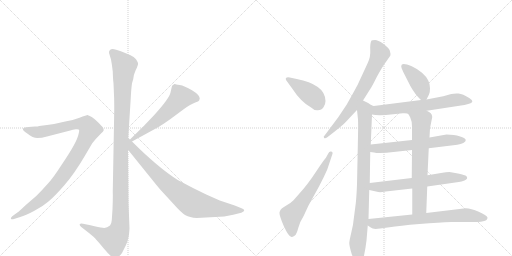
t = 0.00 s
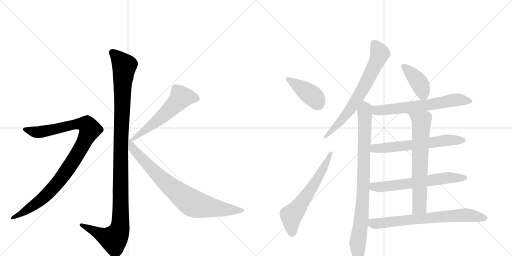
t = 2.32 s
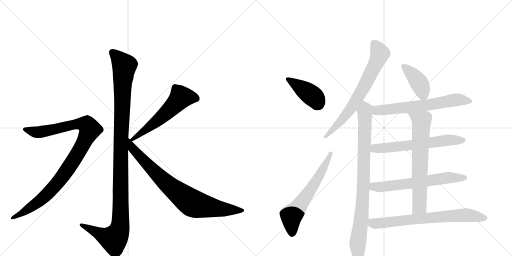
t = 4.63 s
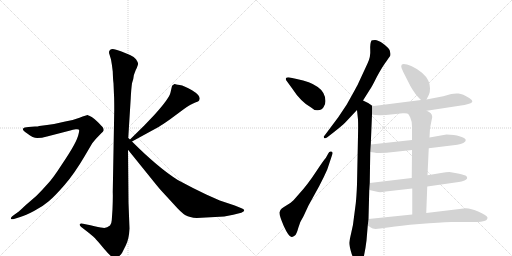
t = 6.95 s
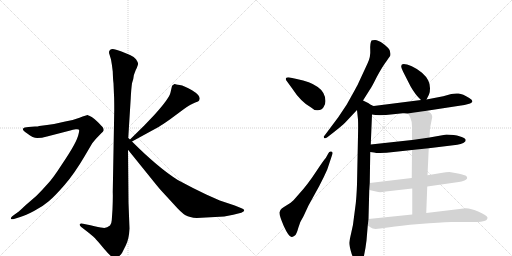
t = 9.26 s
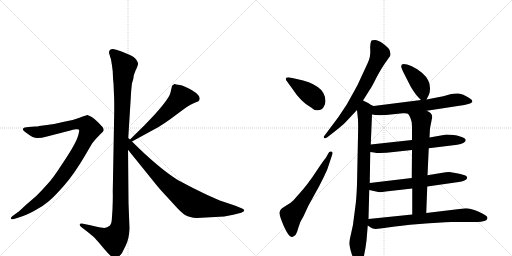
t = 11.58 s

The animated SVG that drew these frames (rendered in a browser with its animation timeline set to each time). Animation: 14 CSS @keyframes rules; one cycle of 11.58 s.

<svg version="1.1" viewBox="0 0 2048 1024" xmlns="http://www.w3.org/2000/svg">
  <g stroke="lightgray" stroke-dasharray="1,1" stroke-width="1" transform="scale(4, 4)">
    <line x1="0" y1="0" x2="256" y2="256"></line>
    <line x1="256" y1="0" x2="0" y2="256"></line>
    <line x1="128" y1="0" x2="128" y2="256"></line>
    <line x1="0" y1="128" x2="256" y2="128"></line>
    <line x1="256" y1="0" x2="512" y2="256"></line>
    <line x1="512" y1="0" x2="256" y2="256"></line>
    <line x1="384" y1="0" x2="384" y2="256"></line>
    <line x1="256" y1="128" x2="512" y2="128"></line>
  </g>
<g transform="scale(1, -1) translate(0, -850)">
   <style type="text/css">
    @keyframes keyframes0 {
      from {
       stroke: black;
       stroke-dashoffset: 1170;
       stroke-width: 128;
       }
       79% {
       animation-timing-function: step-end;
       stroke: black;
       stroke-dashoffset: 0;
       stroke-width: 128;
       }
       to {
       stroke: black;
       stroke-width: 1024;
       }
       }
       #make-me-a-hanzi-animation-0 {
         animation: keyframes0 1.202148s both;
         animation-delay: 0.000000s;
         animation-timing-function: linear;
       }
    @keyframes keyframes1 {
      from {
       stroke: black;
       stroke-dashoffset: 1010;
       stroke-width: 128;
       }
       77% {
       animation-timing-function: step-end;
       stroke: black;
       stroke-dashoffset: 0;
       stroke-width: 128;
       }
       to {
       stroke: black;
       stroke-width: 1024;
       }
       }
       #make-me-a-hanzi-animation-1 {
         animation: keyframes1 1.071940s both;
         animation-delay: 1.202148s;
         animation-timing-function: linear;
       }
    @keyframes keyframes2 {
      from {
       stroke: black;
       stroke-dashoffset: 575;
       stroke-width: 128;
       }
       65% {
       animation-timing-function: step-end;
       stroke: black;
       stroke-dashoffset: 0;
       stroke-width: 128;
       }
       to {
       stroke: black;
       stroke-width: 1024;
       }
       }
       #make-me-a-hanzi-animation-2 {
         animation: keyframes2 0.717936s both;
         animation-delay: 2.274089s;
         animation-timing-function: linear;
       }
    @keyframes keyframes3 {
      from {
       stroke: black;
       stroke-dashoffset: 812;
       stroke-width: 128;
       }
       73% {
       animation-timing-function: step-end;
       stroke: black;
       stroke-dashoffset: 0;
       stroke-width: 128;
       }
       to {
       stroke: black;
       stroke-width: 1024;
       }
       }
       #make-me-a-hanzi-animation-3 {
         animation: keyframes3 0.910807s both;
         animation-delay: 2.992025s;
         animation-timing-function: linear;
       }
    @keyframes keyframes4 {
      from {
       stroke: black;
       stroke-dashoffset: 414;
       stroke-width: 128;
       }
       57% {
       animation-timing-function: step-end;
       stroke: black;
       stroke-dashoffset: 0;
       stroke-width: 128;
       }
       to {
       stroke: black;
       stroke-width: 1024;
       }
       }
       #make-me-a-hanzi-animation-4 {
         animation: keyframes4 0.586914s both;
         animation-delay: 3.902832s;
         animation-timing-function: linear;
       }
    @keyframes keyframes5 {
      from {
       stroke: black;
       stroke-dashoffset: 624;
       stroke-width: 128;
       }
       67% {
       animation-timing-function: step-end;
       stroke: black;
       stroke-dashoffset: 0;
       stroke-width: 128;
       }
       to {
       stroke: black;
       stroke-width: 1024;
       }
       }
       #make-me-a-hanzi-animation-5 {
         animation: keyframes5 0.757812s both;
         animation-delay: 4.489746s;
         animation-timing-function: linear;
       }
    @keyframes keyframes6 {
      from {
       stroke: black;
       stroke-dashoffset: 708;
       stroke-width: 128;
       }
       70% {
       animation-timing-function: step-end;
       stroke: black;
       stroke-dashoffset: 0;
       stroke-width: 128;
       }
       to {
       stroke: black;
       stroke-width: 1024;
       }
       }
       #make-me-a-hanzi-animation-6 {
         animation: keyframes6 0.826172s both;
         animation-delay: 5.247559s;
         animation-timing-function: linear;
       }
    @keyframes keyframes7 {
      from {
       stroke: black;
       stroke-dashoffset: 889;
       stroke-width: 128;
       }
       74% {
       animation-timing-function: step-end;
       stroke: black;
       stroke-dashoffset: 0;
       stroke-width: 128;
       }
       to {
       stroke: black;
       stroke-width: 1024;
       }
       }
       #make-me-a-hanzi-animation-7 {
         animation: keyframes7 0.973470s both;
         animation-delay: 6.073730s;
         animation-timing-function: linear;
       }
    @keyframes keyframes8 {
      from {
       stroke: black;
       stroke-dashoffset: 407;
       stroke-width: 128;
       }
       57% {
       animation-timing-function: step-end;
       stroke: black;
       stroke-dashoffset: 0;
       stroke-width: 128;
       }
       to {
       stroke: black;
       stroke-width: 1024;
       }
       }
       #make-me-a-hanzi-animation-8 {
         animation: keyframes8 0.581217s both;
         animation-delay: 7.047201s;
         animation-timing-function: linear;
       }
    @keyframes keyframes9 {
      from {
       stroke: black;
       stroke-dashoffset: 652;
       stroke-width: 128;
       }
       68% {
       animation-timing-function: step-end;
       stroke: black;
       stroke-dashoffset: 0;
       stroke-width: 128;
       }
       to {
       stroke: black;
       stroke-width: 1024;
       }
       }
       #make-me-a-hanzi-animation-9 {
         animation: keyframes9 0.780599s both;
         animation-delay: 7.628418s;
         animation-timing-function: linear;
       }
    @keyframes keyframes10 {
      from {
       stroke: black;
       stroke-dashoffset: 629;
       stroke-width: 128;
       }
       67% {
       animation-timing-function: step-end;
       stroke: black;
       stroke-dashoffset: 0;
       stroke-width: 128;
       }
       to {
       stroke: black;
       stroke-width: 1024;
       }
       }
       #make-me-a-hanzi-animation-10 {
         animation: keyframes10 0.761882s both;
         animation-delay: 8.409017s;
         animation-timing-function: linear;
       }
    @keyframes keyframes11 {
      from {
       stroke: black;
       stroke-dashoffset: 634;
       stroke-width: 128;
       }
       67% {
       animation-timing-function: step-end;
       stroke: black;
       stroke-dashoffset: 0;
       stroke-width: 128;
       }
       to {
       stroke: black;
       stroke-width: 1024;
       }
       }
       #make-me-a-hanzi-animation-11 {
         animation: keyframes11 0.765951s both;
         animation-delay: 9.170898s;
         animation-timing-function: linear;
       }
    @keyframes keyframes12 {
      from {
       stroke: black;
       stroke-dashoffset: 679;
       stroke-width: 128;
       }
       69% {
       animation-timing-function: step-end;
       stroke: black;
       stroke-dashoffset: 0;
       stroke-width: 128;
       }
       to {
       stroke: black;
       stroke-width: 1024;
       }
       }
       #make-me-a-hanzi-animation-12 {
         animation: keyframes12 0.802572s both;
         animation-delay: 9.936849s;
         animation-timing-function: linear;
       }
    @keyframes keyframes13 {
      from {
       stroke: black;
       stroke-dashoffset: 721;
       stroke-width: 128;
       }
       70% {
       animation-timing-function: step-end;
       stroke: black;
       stroke-dashoffset: 0;
       stroke-width: 128;
       }
       to {
       stroke: black;
       stroke-width: 1024;
       }
       }
       #make-me-a-hanzi-animation-13 {
         animation: keyframes13 0.836751s both;
         animation-delay: 10.739421s;
         animation-timing-function: linear;
       }
</style>
<path d="M 513 298 L 523 458 Q 525 496 528 517 L 533 534 Q 533 548 543 570 Q 554 592 552 597 Q 551 602 544 613 Q 537 623 520 630 L 486 644 Q 452 658 445 653 Q 441 652 437 646 Q 435 639 438 632 L 444 612 Q 448 591 451 564 Q 452 531 454 517 L 456 469 Q 457 454 457 410 L 451 82 Q 452 65 450 13 L 447 -31 Q 446 -46 440 -52 Q 426 -64 411 -61 Q 397 -59 362 -51 L 332 -45 Q 322 -42 319 -47 Q 317 -52 325 -58 L 356 -82 Q 377 -99 381 -104 Q 386 -109 417 -146 Q 449 -184 460 -184 Q 470 -185 488 -162 L 503 -132 Q 516 -107 518 -64 L 514 39 L 512 251 L 513 298 Z" fill="lightgray"></path> 
<path d="M 59 -25 L 81 -18 Q 102 -12 136 6 Q 171 24 195 45 Q 220 66 259 111 Q 298 156 339 226 L 369 277 L 383 294 L 405 317 Q 413 324 415 329 Q 415 336 411 341 Q 407 346 392 361 Q 378 375 367 382 L 357 387 Q 355 387 353 389 L 351 390 Q 346 390 318 379 Q 290 368 261 364 Q 226 355 188 350 L 157 346 Q 152 344 140 344 L 114 342 Q 96 341 92 335 Q 89 328 109 316 Q 132 298 149 298 Q 167 298 188 304 L 281 328 Q 291 332 303 333 Q 315 334 316 331 Q 318 328 314 313 Q 311 298 296 270 Q 281 242 246 190 Q 212 137 191 115 Q 171 92 145 66 L 101 28 Q 74 2 71 1 L 53 -12 Q 41 -21 44 -25 Q 45 -29 59 -25 Z" fill="lightgray"></path> 
<path d="M 688 506 L 682 480 Q 677 456 617 390 L 577 348 L 520 292 C 499 271 502 270 528 284 L 636 343 Q 648 350 682 374 L 736 414 Q 763 433 779 439 Q 796 445 797 449 L 799 456 Q 799 470 768 489 Q 737 507 719 510 Q 702 512 700 514 L 698 514 Q 688 508 688 506 Z" fill="lightgray"></path> 
<path d="M 520 292 L 513 298 C 491 318 493 274 512 251 L 604 137 Q 640 92 650 82 L 696 32 Q 726 -2 742 -11 Q 758 -20 787 -22 L 897 -16 L 933 -9 L 965 -1 Q 977 4 977 8 Q 977 13 966 17 L 939 28 L 879 48 L 825 72 Q 772 97 711 130 Q 632 180 528 284 L 520 292 Z" fill="lightgray"></path> 
<path d="M 1144 530 L 1168 497 Q 1203 443 1243 421 Q 1258 407 1271 409 Q 1287 409 1294 421 Q 1302 432 1302 446 Q 1301 481 1271 502 Q 1241 524 1187 534 L 1159 540 Q 1139 543 1144 530 Z" fill="lightgray"></path> 
<path d="M 1214 -15 L 1234 28 L 1277 106 Q 1296 142 1309 172 L 1329 232 Q 1333 242 1325 244 Q 1317 246 1313 236 L 1303 218 Q 1298 214 1264 163 Q 1230 111 1196 74 L 1174 49 Q 1164 39 1150 31 Q 1136 23 1127 16 Q 1121 11 1118 1 Q 1116 -10 1135 -54 Q 1155 -98 1166 -98 Q 1171 -98 1178 -93 Q 1186 -89 1193 -62 Q 1200 -36 1214 -15 Z" fill="lightgray"></path> 
<path d="M 1452 448 L 1481 494 Q 1486 500 1507 542 Q 1529 583 1545 604 L 1561 627 Q 1562 630 1562 635 L 1559 648 Q 1555 659 1533 675 Q 1512 690 1500 690 Q 1488 690 1486 688 Q 1480 679 1481 651 Q 1483 622 1470 596 L 1432 514 Q 1431 511 1411 475 L 1387 432 L 1353 381 L 1300 310 Q 1292 303 1296 299 Q 1300 294 1308 300 L 1335 321 Q 1368 347 1382 361 L 1428 410 L 1452 448 Z" fill="lightgray"></path> 
<path d="M 1486 429 Q 1475 438 1452 448 C 1425 461 1425 440 1428 410 L 1432 372 Q 1433 350 1432 306 L 1428 112 Q 1426 62 1423 36 L 1417 -10 Q 1413 -51 1405 -81 Q 1398 -111 1397 -121 Q 1397 -131 1403 -153 Q 1409 -176 1418 -190 Q 1427 -205 1434 -206 Q 1441 -208 1444 -204 Q 1448 -201 1453 -186 Q 1462 -148 1466 -112 L 1471 -52 L 1474 -26 L 1477 90 L 1479 118 L 1481 242 L 1483 272 L 1488 392 C 1489 422 1489 427 1486 429 Z" fill="lightgray"></path> 
<path d="M 1706 452 L 1716 472 Q 1720 479 1720 497 Q 1720 514 1713 528 Q 1707 542 1688 559 Q 1669 575 1647 585 Q 1605 603 1605 586 Q 1604 581 1613 562 L 1642 505 Q 1661 471 1684 450 C 1698 437 1698 437 1706 452 Z" fill="lightgray"></path> 
<path d="M 1707 407 L 1844 428 Q 1857 430 1873 434 Q 1904 442 1877 458 Q 1851 475 1834 476 Q 1818 477 1805 474 L 1773 465 L 1706 452 L 1684 450 L 1495 426 L 1486 429 C 1457 435 1458 397 1488 392 Q 1514 386 1573 393 L 1611 397 Q 1619 398 1630 396 L 1707 407 Z" fill="lightgray"></path> 
<path d="M 1815 310 L 1786 312 L 1718 300 L 1648 290 L 1483 272 C 1453 269 1451 246 1481 242 L 1496 240 Q 1503 238 1520 238 L 1546 239 L 1648 250 L 1715 257 L 1813 269 Q 1848 271 1861 284 L 1863 290 L 1862 292 Q 1862 296 1844 303 Q 1826 309 1815 310 Z" fill="lightgray"></path> 
<path d="M 1709 104 L 1835 122 Q 1846 124 1858 128 Q 1875 136 1865 146 Q 1861 150 1832 156 L 1798 162 Q 1785 162 1764 158 L 1710 149 L 1647 138 L 1479 118 C 1449 114 1448 97 1477 90 L 1513 82 Q 1522 80 1543 84 L 1649 96 L 1709 104 Z" fill="lightgray"></path> 
<path d="M 1718 300 L 1720 337 L 1729 382 Q 1728 392 1723 397 Q 1718 402 1707 407 C 1681 422 1612 420 1630 396 Q 1635 394 1641 380 Q 1648 365 1648 344 L 1648 290 L 1648 250 L 1647 138 L 1649 96 L 1649 -8 C 1649 -38 1704 -32 1705 -2 L 1709 104 L 1710 149 L 1715 257 L 1718 300 Z" fill="lightgray"></path> 
<path d="M 1471 -52 L 1483 -60 Q 1492 -69 1521 -64 L 1558 -59 Q 1597 -53 1678 -46 Q 1759 -39 1805 -38 L 1909 -38 Q 1924 -38 1937 -34 Q 1950 -30 1950 -20 Q 1947 -11 1915 3 Q 1884 17 1863 17 L 1705 -2 L 1649 -8 L 1474 -26 C 1444 -29 1446 -35 1471 -52 Z" fill="lightgray"></path> 
      <clipPath id="make-me-a-hanzi-clip-0">
      <path d="M 513 298 L 523 458 Q 525 496 528 517 L 533 534 Q 533 548 543 570 Q 554 592 552 597 Q 551 602 544 613 Q 537 623 520 630 L 486 644 Q 452 658 445 653 Q 441 652 437 646 Q 435 639 438 632 L 444 612 Q 448 591 451 564 Q 452 531 454 517 L 456 469 Q 457 454 457 410 L 451 82 Q 452 65 450 13 L 447 -31 Q 446 -46 440 -52 Q 426 -64 411 -61 Q 397 -59 362 -51 L 332 -45 Q 322 -42 319 -47 Q 317 -52 325 -58 L 356 -82 Q 377 -99 381 -104 Q 386 -109 417 -146 Q 449 -184 460 -184 Q 470 -185 488 -162 L 503 -132 Q 516 -107 518 -64 L 514 39 L 512 251 L 513 298 Z" fill="lightgray"></path>
      </clipPath>
      <path clip-path="url(#make-me-a-hanzi-clip-0)" d="M 449 640 L 497 587 L 484 307 L 480 -58 L 473 -82 L 455 -107 L 326 -50 " fill="none" id="make-me-a-hanzi-animation-0" stroke-dasharray="1042 2084" stroke-linecap="round"></path>

      <clipPath id="make-me-a-hanzi-clip-1">
      <path d="M 59 -25 L 81 -18 Q 102 -12 136 6 Q 171 24 195 45 Q 220 66 259 111 Q 298 156 339 226 L 369 277 L 383 294 L 405 317 Q 413 324 415 329 Q 415 336 411 341 Q 407 346 392 361 Q 378 375 367 382 L 357 387 Q 355 387 353 389 L 351 390 Q 346 390 318 379 Q 290 368 261 364 Q 226 355 188 350 L 157 346 Q 152 344 140 344 L 114 342 Q 96 341 92 335 Q 89 328 109 316 Q 132 298 149 298 Q 167 298 188 304 L 281 328 Q 291 332 303 333 Q 315 334 316 331 Q 318 328 314 313 Q 311 298 296 270 Q 281 242 246 190 Q 212 137 191 115 Q 171 92 145 66 L 101 28 Q 74 2 71 1 L 53 -12 Q 41 -21 44 -25 Q 45 -29 59 -25 Z" fill="lightgray"></path>
      </clipPath>
      <path clip-path="url(#make-me-a-hanzi-clip-1)" d="M 99 333 L 154 321 L 319 355 L 349 349 L 360 332 L 310 233 L 221 108 L 155 44 L 52 -21 " fill="none" id="make-me-a-hanzi-animation-1" stroke-dasharray="882 1764" stroke-linecap="round"></path>

      <clipPath id="make-me-a-hanzi-clip-2">
      <path d="M 688 506 L 682 480 Q 677 456 617 390 L 577 348 L 520 292 C 499 271 502 270 528 284 L 636 343 Q 648 350 682 374 L 736 414 Q 763 433 779 439 Q 796 445 797 449 L 799 456 Q 799 470 768 489 Q 737 507 719 510 Q 702 512 700 514 L 698 514 Q 688 508 688 506 Z" fill="lightgray"></path>
      </clipPath>
      <path clip-path="url(#make-me-a-hanzi-clip-2)" d="M 786 456 L 762 462 L 724 461 L 635 372 L 530 294 " fill="none" id="make-me-a-hanzi-animation-2" stroke-dasharray="447 894" stroke-linecap="round"></path>

      <clipPath id="make-me-a-hanzi-clip-3">
      <path d="M 520 292 L 513 298 C 491 318 493 274 512 251 L 604 137 Q 640 92 650 82 L 696 32 Q 726 -2 742 -11 Q 758 -20 787 -22 L 897 -16 L 933 -9 L 965 -1 Q 977 4 977 8 Q 977 13 966 17 L 939 28 L 879 48 L 825 72 Q 772 97 711 130 Q 632 180 528 284 L 520 292 Z" fill="lightgray"></path>
      </clipPath>
      <path clip-path="url(#make-me-a-hanzi-clip-3)" d="M 520 284 L 530 256 L 634 147 L 763 41 L 792 30 L 876 15 L 968 8 " fill="none" id="make-me-a-hanzi-animation-3" stroke-dasharray="684 1368" stroke-linecap="round"></path>

      <clipPath id="make-me-a-hanzi-clip-4">
      <path d="M 1144 530 L 1168 497 Q 1203 443 1243 421 Q 1258 407 1271 409 Q 1287 409 1294 421 Q 1302 432 1302 446 Q 1301 481 1271 502 Q 1241 524 1187 534 L 1159 540 Q 1139 543 1144 530 Z" fill="lightgray"></path>
      </clipPath>
      <path clip-path="url(#make-me-a-hanzi-clip-4)" d="M 1153 533 L 1255 462 L 1273 433 " fill="none" id="make-me-a-hanzi-animation-4" stroke-dasharray="286 572" stroke-linecap="round"></path>

      <clipPath id="make-me-a-hanzi-clip-5">
      <path d="M 1214 -15 L 1234 28 L 1277 106 Q 1296 142 1309 172 L 1329 232 Q 1333 242 1325 244 Q 1317 246 1313 236 L 1303 218 Q 1298 214 1264 163 Q 1230 111 1196 74 L 1174 49 Q 1164 39 1150 31 Q 1136 23 1127 16 Q 1121 11 1118 1 Q 1116 -10 1135 -54 Q 1155 -98 1166 -98 Q 1171 -98 1178 -93 Q 1186 -89 1193 -62 Q 1200 -36 1214 -15 Z" fill="lightgray"></path>
      </clipPath>
      <path clip-path="url(#make-me-a-hanzi-clip-5)" d="M 1168 -86 L 1165 -12 L 1255 110 L 1322 236 " fill="none" id="make-me-a-hanzi-animation-5" stroke-dasharray="496 992" stroke-linecap="round"></path>

      <clipPath id="make-me-a-hanzi-clip-6">
      <path d="M 1452 448 L 1481 494 Q 1486 500 1507 542 Q 1529 583 1545 604 L 1561 627 Q 1562 630 1562 635 L 1559 648 Q 1555 659 1533 675 Q 1512 690 1500 690 Q 1488 690 1486 688 Q 1480 679 1481 651 Q 1483 622 1470 596 L 1432 514 Q 1431 511 1411 475 L 1387 432 L 1353 381 L 1300 310 Q 1292 303 1296 299 Q 1300 294 1308 300 L 1335 321 Q 1368 347 1382 361 L 1428 410 L 1452 448 Z" fill="lightgray"></path>
      </clipPath>
      <path clip-path="url(#make-me-a-hanzi-clip-6)" d="M 1494 680 L 1520 636 L 1464 517 L 1407 420 L 1302 303 " fill="none" id="make-me-a-hanzi-animation-6" stroke-dasharray="580 1160" stroke-linecap="round"></path>

      <clipPath id="make-me-a-hanzi-clip-7">
      <path d="M 1486 429 Q 1475 438 1452 448 C 1425 461 1425 440 1428 410 L 1432 372 Q 1433 350 1432 306 L 1428 112 Q 1426 62 1423 36 L 1417 -10 Q 1413 -51 1405 -81 Q 1398 -111 1397 -121 Q 1397 -131 1403 -153 Q 1409 -176 1418 -190 Q 1427 -205 1434 -206 Q 1441 -208 1444 -204 Q 1448 -201 1453 -186 Q 1462 -148 1466 -112 L 1471 -52 L 1474 -26 L 1477 90 L 1479 118 L 1481 242 L 1483 272 L 1488 392 C 1489 422 1489 427 1486 429 Z" fill="lightgray"></path>
      </clipPath>
      <path clip-path="url(#make-me-a-hanzi-clip-7)" d="M 1455 437 L 1461 415 L 1455 142 L 1445 -29 L 1431 -122 L 1437 -194 " fill="none" id="make-me-a-hanzi-animation-7" stroke-dasharray="761 1522" stroke-linecap="round"></path>

      <clipPath id="make-me-a-hanzi-clip-8">
      <path d="M 1706 452 L 1716 472 Q 1720 479 1720 497 Q 1720 514 1713 528 Q 1707 542 1688 559 Q 1669 575 1647 585 Q 1605 603 1605 586 Q 1604 581 1613 562 L 1642 505 Q 1661 471 1684 450 C 1698 437 1698 437 1706 452 Z" fill="lightgray"></path>
      </clipPath>
      <path clip-path="url(#make-me-a-hanzi-clip-8)" d="M 1616 584 L 1679 515 L 1700 461 " fill="none" id="make-me-a-hanzi-animation-8" stroke-dasharray="279 558" stroke-linecap="round"></path>

      <clipPath id="make-me-a-hanzi-clip-9">
      <path d="M 1707 407 L 1844 428 Q 1857 430 1873 434 Q 1904 442 1877 458 Q 1851 475 1834 476 Q 1818 477 1805 474 L 1773 465 L 1706 452 L 1684 450 L 1495 426 L 1486 429 C 1457 435 1458 397 1488 392 Q 1514 386 1573 393 L 1611 397 Q 1619 398 1630 396 L 1707 407 Z" fill="lightgray"></path>
      </clipPath>
      <path clip-path="url(#make-me-a-hanzi-clip-9)" d="M 1489 423 L 1502 411 L 1516 408 L 1726 432 L 1816 450 L 1877 446 " fill="none" id="make-me-a-hanzi-animation-9" stroke-dasharray="524 1048" stroke-linecap="round"></path>

      <clipPath id="make-me-a-hanzi-clip-10">
      <path d="M 1815 310 L 1786 312 L 1718 300 L 1648 290 L 1483 272 C 1453 269 1451 246 1481 242 L 1496 240 Q 1503 238 1520 238 L 1546 239 L 1648 250 L 1715 257 L 1813 269 Q 1848 271 1861 284 L 1863 290 L 1862 292 Q 1862 296 1844 303 Q 1826 309 1815 310 Z" fill="lightgray"></path>
      </clipPath>
      <path clip-path="url(#make-me-a-hanzi-clip-10)" d="M 1490 249 L 1499 257 L 1639 268 L 1783 289 L 1858 289 " fill="none" id="make-me-a-hanzi-animation-10" stroke-dasharray="501 1002" stroke-linecap="round"></path>

      <clipPath id="make-me-a-hanzi-clip-11">
      <path d="M 1709 104 L 1835 122 Q 1846 124 1858 128 Q 1875 136 1865 146 Q 1861 150 1832 156 L 1798 162 Q 1785 162 1764 158 L 1710 149 L 1647 138 L 1479 118 C 1449 114 1448 97 1477 90 L 1513 82 Q 1522 80 1543 84 L 1649 96 L 1709 104 Z" fill="lightgray"></path>
      </clipPath>
      <path clip-path="url(#make-me-a-hanzi-clip-11)" d="M 1485 96 L 1495 103 L 1654 117 L 1800 140 L 1858 138 " fill="none" id="make-me-a-hanzi-animation-11" stroke-dasharray="506 1012" stroke-linecap="round"></path>

      <clipPath id="make-me-a-hanzi-clip-12">
      <path d="M 1718 300 L 1720 337 L 1729 382 Q 1728 392 1723 397 Q 1718 402 1707 407 C 1681 422 1612 420 1630 396 Q 1635 394 1641 380 Q 1648 365 1648 344 L 1648 290 L 1648 250 L 1647 138 L 1649 96 L 1649 -8 C 1649 -38 1704 -32 1705 -2 L 1709 104 L 1710 149 L 1715 257 L 1718 300 Z" fill="lightgray"></path>
      </clipPath>
      <path clip-path="url(#make-me-a-hanzi-clip-12)" d="M 1644 389 L 1686 365 L 1678 24 L 1655 -1 " fill="none" id="make-me-a-hanzi-animation-12" stroke-dasharray="551 1102" stroke-linecap="round"></path>

      <clipPath id="make-me-a-hanzi-clip-13">
      <path d="M 1471 -52 L 1483 -60 Q 1492 -69 1521 -64 L 1558 -59 Q 1597 -53 1678 -46 Q 1759 -39 1805 -38 L 1909 -38 Q 1924 -38 1937 -34 Q 1950 -30 1950 -20 Q 1947 -11 1915 3 Q 1884 17 1863 17 L 1705 -2 L 1649 -8 L 1474 -26 C 1444 -29 1446 -35 1471 -52 Z" fill="lightgray"></path>
      </clipPath>
      <path clip-path="url(#make-me-a-hanzi-clip-13)" d="M 1483 -34 L 1491 -43 L 1510 -44 L 1866 -10 L 1941 -22 " fill="none" id="make-me-a-hanzi-animation-13" stroke-dasharray="593 1186" stroke-linecap="round"></path>

</g>
</svg>
